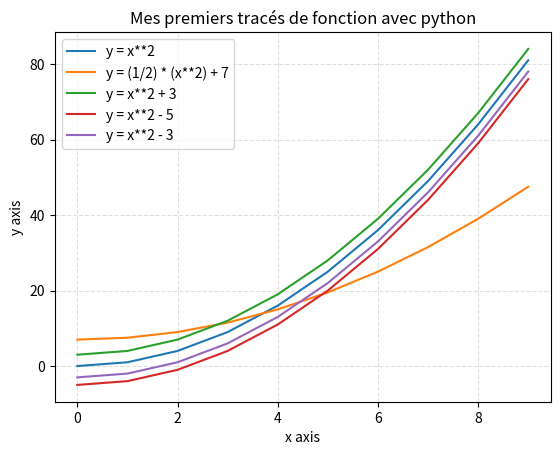

Here is the Python script that generated this plot:
# Import our modules that we are using
import matplotlib.pyplot as plt
import numpy as np

# Create the vectors X and Y
x = np.array(range(10))
y = x ** 2

# Create the plot
plt.plot(x,y,label='y = x**2')
plt.plot(x,(1/2)* y + 7,label='y = (1/2) * (x**2) + 7')
plt.plot(x,y + 3,label='y = x**2 + 3')
plt.plot(x,y - 5,label='y = x**2 - 5')
plt.plot(x,y - 3,label='y = x**2 - 3')

# Add a title
plt.title('Mes premiers tracés de fonction avec python')

# Add X and y Label
plt.xlabel('x axis')
plt.ylabel('y axis')

# Add a grid
plt.grid(alpha=.4,linestyle='--')

# Add a Legend
plt.legend()

# Show the plot
plt.show()